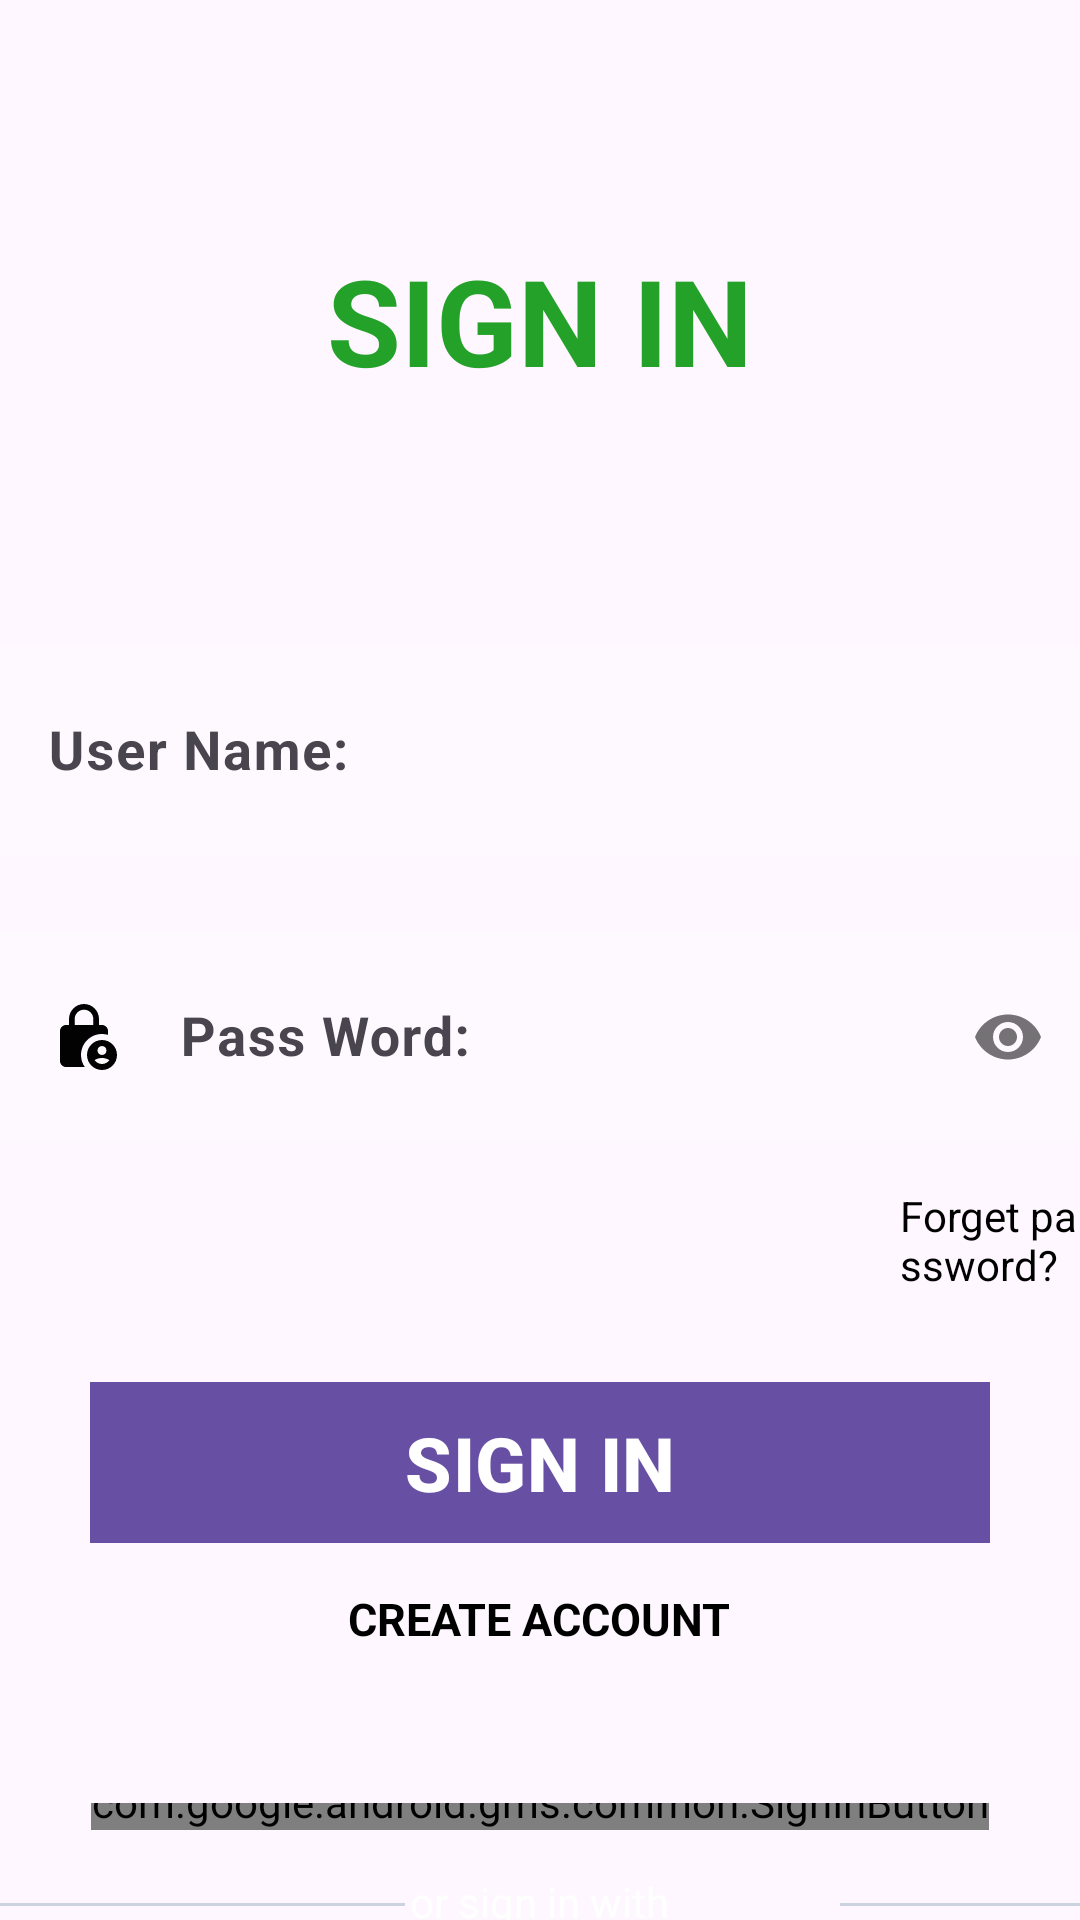

Reconstruct the res/layout file that produces this screen, plus the resources it refers to.
<!-- AndroidManifest.xml: application theme Theme.PRM_Final -->
<!-- res/layout/login_activity.xml -->
<?xml version="1.0" encoding="utf-8"?>
<RelativeLayout xmlns:android="http://schemas.android.com/apk/res/android"
    xmlns:app="http://schemas.android.com/apk/res-auto"
    xmlns:tools="http://schemas.android.com/tools"
    android:layout_width="match_parent"
    android:layout_height="match_parent"
    android:background="@drawable/background"
    tools:context=".Services.LoginActivity"
    >

    <TextView
        android:id="@+id/word"
        android:layout_width="match_parent"
        android:layout_height="wrap_content"
        android:layout_marginTop="80dp"
        android:height="50dp"
        android:gravity="center"
        android:text="SIGN IN"
        android:textColor="@color/green"
        android:textSize="40dp"
        android:textStyle="bold" />
















    <com.google.android.material.textfield.TextInputLayout
        android:id="@+id/username"
        android:layout_below="@+id/word"
        android:layout_width="match_parent"
        android:layout_height="wrap_content"
        android:layout_centerHorizontal="true"
        android:layout_marginTop="80dp"
        app:passwordToggleEnabled="false"
        android:orientation="vertical"
        >

        <EditText
            android:id="@+id/username_text"
            android:layout_width="match_parent"
            android:layout_height="70dp"
            android:background="#30ffffff"
            android:hint="User Name:"
            android:maxLength="20"
            android:drawableStart="@drawable/baseline_person_24"
            android:drawablePadding="20dp"
            android:textSize="18dp"
            android:textStyle="bold"
            />
    </com.google.android.material.textfield.TextInputLayout>


    <com.google.android.material.textfield.TextInputLayout
        android:id="@+id/password"
        android:layout_below="@+id/username"
        android:layout_width="match_parent"
        android:layout_height="wrap_content"
        android:layout_centerHorizontal="true"
        android:layout_marginTop="20dp"
        app:passwordToggleEnabled="true"
        android:orientation="vertical"
        >

        <EditText
            android:id="@+id/password_text"
            android:layout_width="match_parent"
            android:layout_height="70dp"
            android:background="#30ffffff"
            android:inputType="textPassword"
            android:hint="Pass Word:"
            android:maxLength="20"
            android:drawableStart="@drawable/baseline_lock_person_24"
            android:drawablePadding="20dp"
            android:textSize="18dp"
            android:textStyle="bold"
            />
    </com.google.android.material.textfield.TextInputLayout>
    <TextView
        android:id="@+id/forget"
        android:layout_width="wrap_content"
        android:layout_height="wrap_content"
        android:layout_below="@+id/password"
        android:layout_marginTop="15dp"
        android:layout_marginStart="300dp"
        android:text="Forget password?"
        android:textColor="@color/black" />

    <com.google.android.material.button.MaterialButton
        android:id="@+id/login"
        android:layout_width="300dp"
        android:layout_height="wrap_content"
        android:layout_below="@+id/password"
        android:layout_marginStart="40dp"
        android:layout_marginTop="80dp"
        android:text="SIGN IN"
        android:textColor="@color/white"
        android:textSize="25dp"
        android:background="#bdc8d6"
        android:textStyle="bold"
        android:layout_centerHorizontal="true"/>

    <TextView
        android:id="@+id/register"
        android:layout_width="wrap_content"
        android:layout_height="wrap_content"
        android:layout_below="@+id/login"
        android:layout_marginTop="15dp"
        android:text="CREATE ACCOUNT"
        android:textColor="@color/black"
        android:layout_centerHorizontal="true"
        android:textStyle="bold"
        android:textSize="15dp"/>















    <LinearLayout
        android:id="@+id/socialicons"
        android:layout_width="match_parent"
        android:layout_height="wrap_content"
        android:layout_alignParentBottom="true"
        android:gravity="center">















        <com.google.android.gms.common.SignInButton
            android:id="@+id/google_login"
            android:layout_width="wrap_content"
            android:layout_height="wrap_content"
            android:layout_marginBottom="20dp"/>
    </LinearLayout>

    <TextView
        android:layout_width="wrap_content"
        android:layout_height="wrap_content"
        android:layout_below="@+id/login"
        android:layout_centerHorizontal="true"
        android:layout_marginTop="110dp"
        android:text="or sign in with"
        android:textColor="@color/white" />

    <View
        android:layout_width="135dp"
        android:layout_height="1dp"
        android:layout_below="@+id/login"
        android:layout_marginTop="120dp"
        android:background="#ccd3e0" />

    <View
        android:layout_width="150dp"
        android:layout_height="1dp"
        android:layout_below="@+id/login"
        android:layout_marginStart="280dp"
        android:layout_marginTop="120dp"
        android:background="#ccd3e0" />

</RelativeLayout>
<!-- resources referenced by this layout -->
<resources>
  <color name="black">#FF000000</color>
  <color name="green">#24A129</color>
  <color name="white">#FFFFFFFF</color>
  <!-- drawable baseline_lock_person_24 (drawable) -->
  <vector android:height="24dp" android:tint="#020202"
      android:viewportHeight="24" android:viewportWidth="24"
      android:width="24dp" xmlns:android="http://schemas.android.com/apk/res/android">
      <path android:fillColor="@android:color/white" android:pathData="M18,11c0.7,0 1.37,0.1 2,0.29V10c0,-1.1 -0.9,-2 -2,-2h-1V6c0,-2.76 -2.24,-5 -5,-5S7,3.24 7,6v2H6c-1.1,0 -2,0.9 -2,2v10c0,1.1 0.9,2 2,2h6.26C11.47,20.87 11,19.49 11,18C11,14.13 14.13,11 18,11zM8.9,6c0,-1.71 1.39,-3.1 3.1,-3.1s3.1,1.39 3.1,3.1v2H8.9V6z"/>
      <path android:fillColor="@android:color/white" android:pathData="M18,13c-2.76,0 -5,2.24 -5,5s2.24,5 5,5s5,-2.24 5,-5S20.76,13 18,13zM18,15c0.83,0 1.5,0.67 1.5,1.5S18.83,18 18,18s-1.5,-0.67 -1.5,-1.5S17.17,15 18,15zM18,21c-1.03,0 -1.94,-0.52 -2.48,-1.32C16.25,19.26 17.09,19 18,19s1.75,0.26 2.48,0.68C19.94,20.48 19.03,21 18,21z"/>
  </vector>
  <style name="Theme.PRM_Final" parent="Base.Theme.PRM_Final" />
  <style name="Base.Theme.PRM_Final" parent="Theme.Material3.DayNight.NoActionBar">
          
          
      </style>
</resources>
